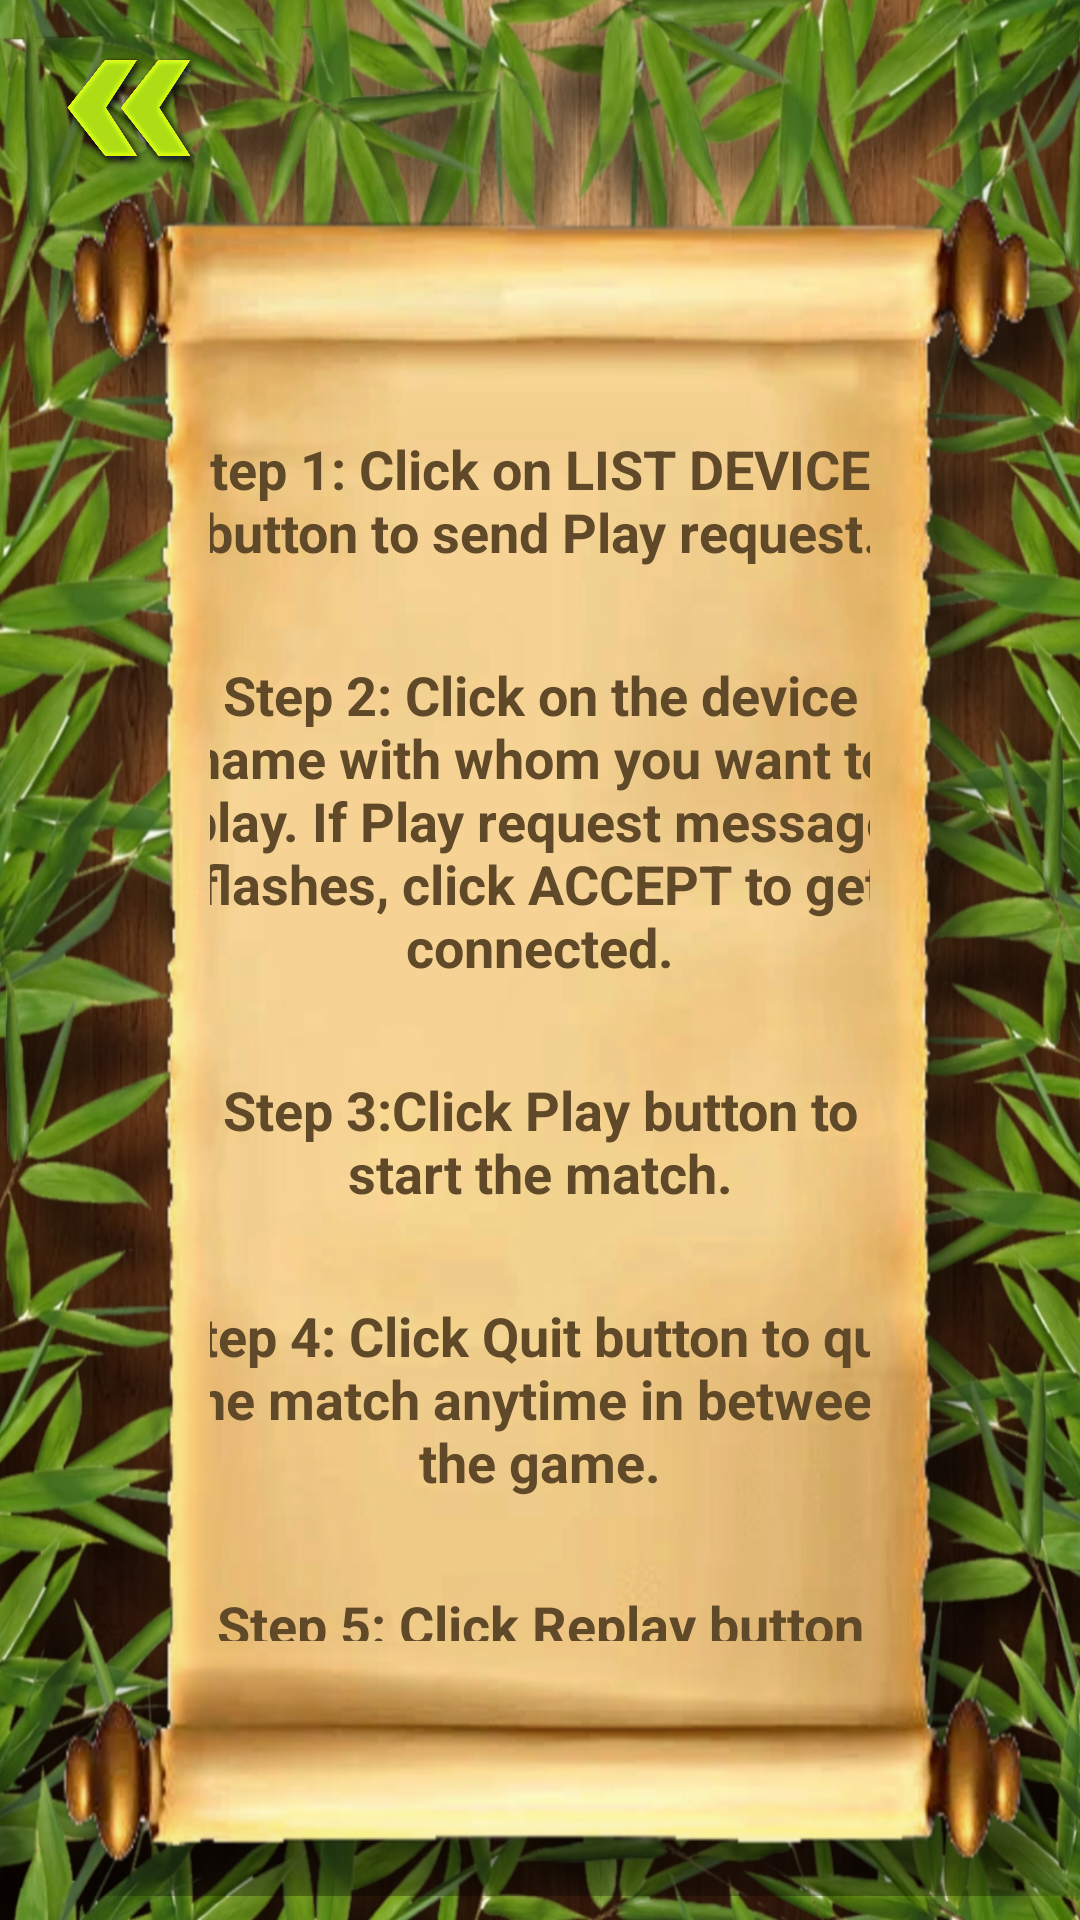

Here is an Android app screen rendered from its layout file. Give the layout XML and the strings, colors and styles it references.
<!-- AndroidManifest.xml: application theme AppTheme -->
<!-- res/layout/help.xml -->
<?xml version="1.0" encoding="utf-8"?>
<RelativeLayout xmlns:android="http://schemas.android.com/apk/res/android"
    xmlns:app="http://schemas.android.com/apk/res-auto"
    xmlns:tools="http://schemas.android.com/tools"
    android:layout_width="match_parent"
    android:layout_height="match_parent"
    android:background="@drawable/background1">

    <ImageButton
        android:id="@+id/back"
        android:layout_width="50dp"
        android:layout_height="50dp"
        android:layout_alignParentStart="true"
        android:layout_alignParentTop="true"
        android:layout_marginStart="18dp"
        android:layout_marginTop="10dp"
        android:background="@drawable/back"
        android:contentDescription="Go back"
        app:layout_constraintBottom_toBottomOf="parent"
        app:layout_constraintEnd_toEndOf="parent"
        app:layout_constraintHorizontal_bias="0.058"
        app:layout_constraintStart_toStartOf="parent"
        app:layout_constraintTop_toTopOf="parent"
        app:layout_constraintVertical_bias="0.026" />

    <LinearLayout
        android:id="@+id/linearLayout"
        android:layout_width="383dp"
        android:layout_height="762dp"
        android:layout_alignParentTop="true"
        android:layout_alignParentBottom="true"
        android:layout_marginTop="59dp"
        android:layout_marginBottom="8dp"
        android:background="@drawable/help_card"
        android:orientation="vertical"
        android:padding="70dp"
        app:layout_constraintBottom_toBottomOf="parent"
        app:layout_constraintEnd_toEndOf="parent"
        app:layout_constraintHorizontal_bias="0.6"
        app:layout_constraintStart_toStartOf="parent"
        app:layout_constraintTop_toTopOf="parent"
        app:layout_constraintVertical_bias="0.436">

        

        
        <TextView
            android:id="@+id/step1"
            android:layout_width="283dp"
            android:layout_height="wrap_content"
            android:layout_gravity="center"
            android:gravity="center"
            android:padding="15dp"
            android:text="Step 1: Click on LIST DEVICES button to send Play request."
            android:textColor="#5F4928"
            android:textSize="18sp"
            android:textStyle="bold" />

        <TextView
            android:id="@+id/step2"
            android:layout_width="283dp"
            android:layout_height="wrap_content"
            android:layout_gravity="center"
            android:gravity="center"
            android:padding="15dp"
            android:text="Step 2: Click on the device name with whom you want to play. If Play request message flashes, click ACCEPT to get connected."
            android:textColor="#5F4928"
            android:textSize="18sp"
            android:textStyle="bold" />

        <TextView
            android:id="@+id/step3"
            android:layout_width="283dp"
            android:layout_height="wrap_content"
            android:layout_gravity="center"
            android:gravity="center"
            android:padding="15dp"
            android:text="Step 3:Click Play button to start the match."
            android:textColor="#5F4928"
            android:textSize="18sp"
            android:textStyle="bold" />


        <TextView
            android:id="@+id/step4"
            android:layout_width="283dp"
            android:layout_height="wrap_content"
            android:layout_gravity="center"
            android:gravity="center"
            android:padding="15dp"
            android:text="Step 4: Click Quit button to quit the match anytime in between the game."
            android:textColor="#5F4928"
            android:textSize="18sp"
            android:textStyle="bold" />

        <TextView
            android:id="@+id/step5"
            android:layout_width="283dp"
            android:layout_height="wrap_content"
            android:layout_gravity="center"
            android:gravity="center"
            android:padding="15dp"
            android:text="Step 5: Click Replay button to play again with the same player."
            android:textColor="#5F4928"
            android:textSize="18sp"
            android:textStyle="bold" />
    </LinearLayout>
</RelativeLayout>
<!-- resources referenced by this layout -->
<resources>
  <!-- drawable back: png bitmap (drawable, 306030 bytes) -->
  <!-- drawable background1: jpg bitmap (drawable, 920631 bytes) -->
  <!-- drawable help_card: png bitmap (drawable, 430133 bytes) -->
  <style name="AppTheme" parent="Theme.AppCompat.Light.DarkActionBar">
          
          <item name="colorPrimary">@color/colorPrimary</item>
          <item name="colorPrimaryDark">@color/colorPrimaryDark</item>
          <item name="colorAccent">@color/colorAccent</item>
      </style>
  <color name="colorPrimary">#3F51B5</color>
  <color name="colorPrimaryDark">#303F9F</color>
  <color name="colorAccent">#FF4081</color>
</resources>
